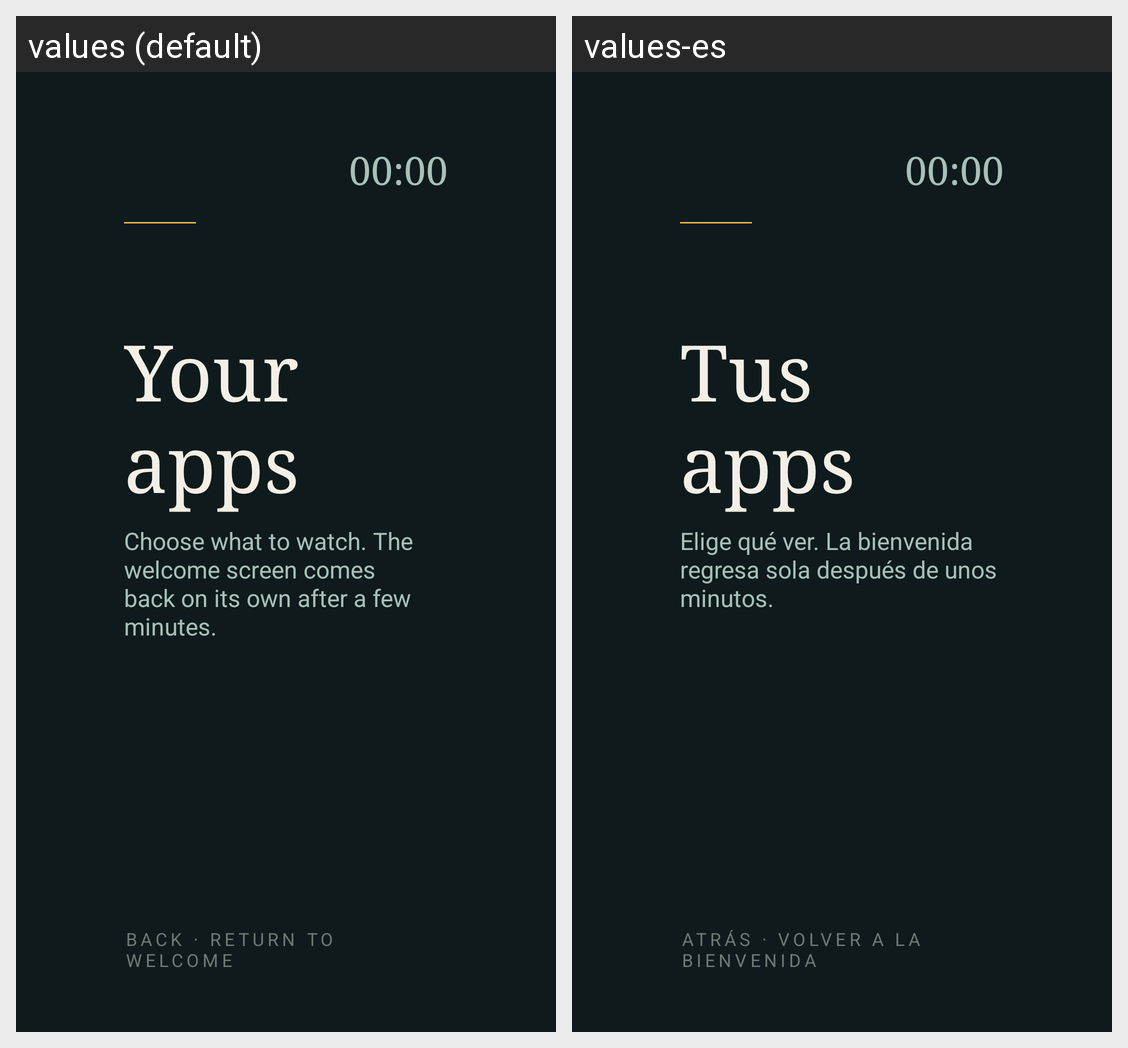

This grid shows one Android layout under two languages. Give, for every string resource on the screen, its name, the default text and each shown locale's text.
Android screen res/layout/activity_apps.xml rendered under 2 locales, left to right: values (default), values-es. Device: Nexus 5 (rendered at 1080×1920; each locale shown at half size, 540×960, under a caption strip naming it); theme Theme.OpenKiosk.
Strings drawn on this screen, with the default value and each locale's value (text and hints the layout hard-codes, and strings that could not be matched under every locale, appear in the picture but are not listed):

apps_title
  values: Your apps
  values-es: Tus apps

apps_subtitle
  values: Choose what to watch. The welcome screen comes back on its own after a few minutes.
  values-es: Elige qué ver. La bienvenida regresa sola después de unos minutos.

apps_hint
  values: BACK · RETURN TO WELCOME
  values-es: ATRÁS · VOLVER A LA BIENVENIDA
